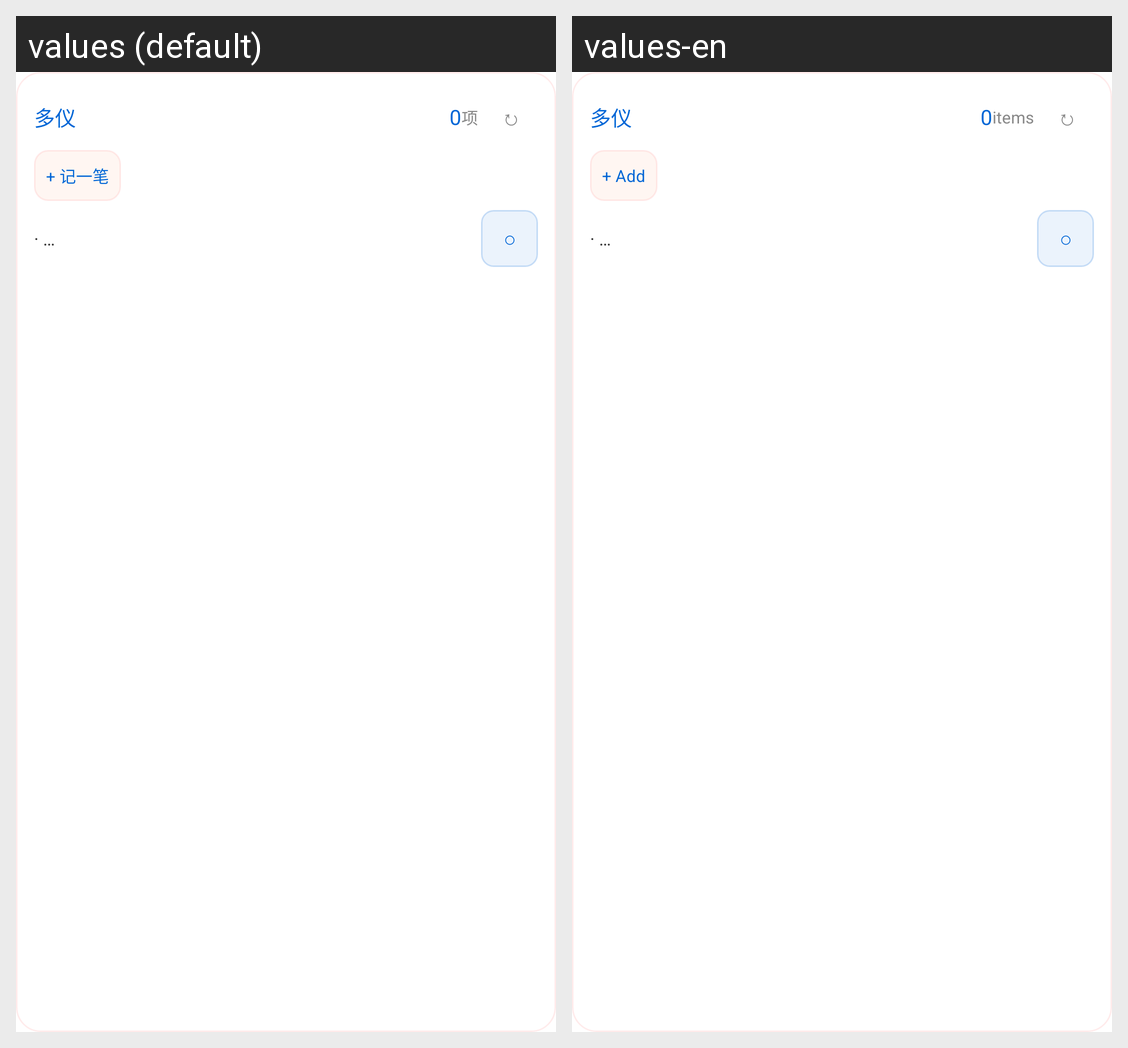

Strings drawn on this Android screen and how each of the app's shown locales translates them:
Android screen res/layout/duoyi_todo_widget_reflow.xml rendered under 2 locales, left to right: values (default), values-en. Device: Nexus 5 (rendered at 1080×1920; each locale shown at half size, 540×960, under a caption strip naming it); theme Theme.MaterialComponents.DayNight.NoActionBar.
Strings drawn on this screen, with the default value and each locale's value (text and hints the layout hard-codes, and strings that could not be matched under every locale, appear in the picture but are not listed):

widget_todo_unit
  values: 项
  values-en: items

widget_todo_quick_add
  values: + 记一笔
  values-en: + Add
